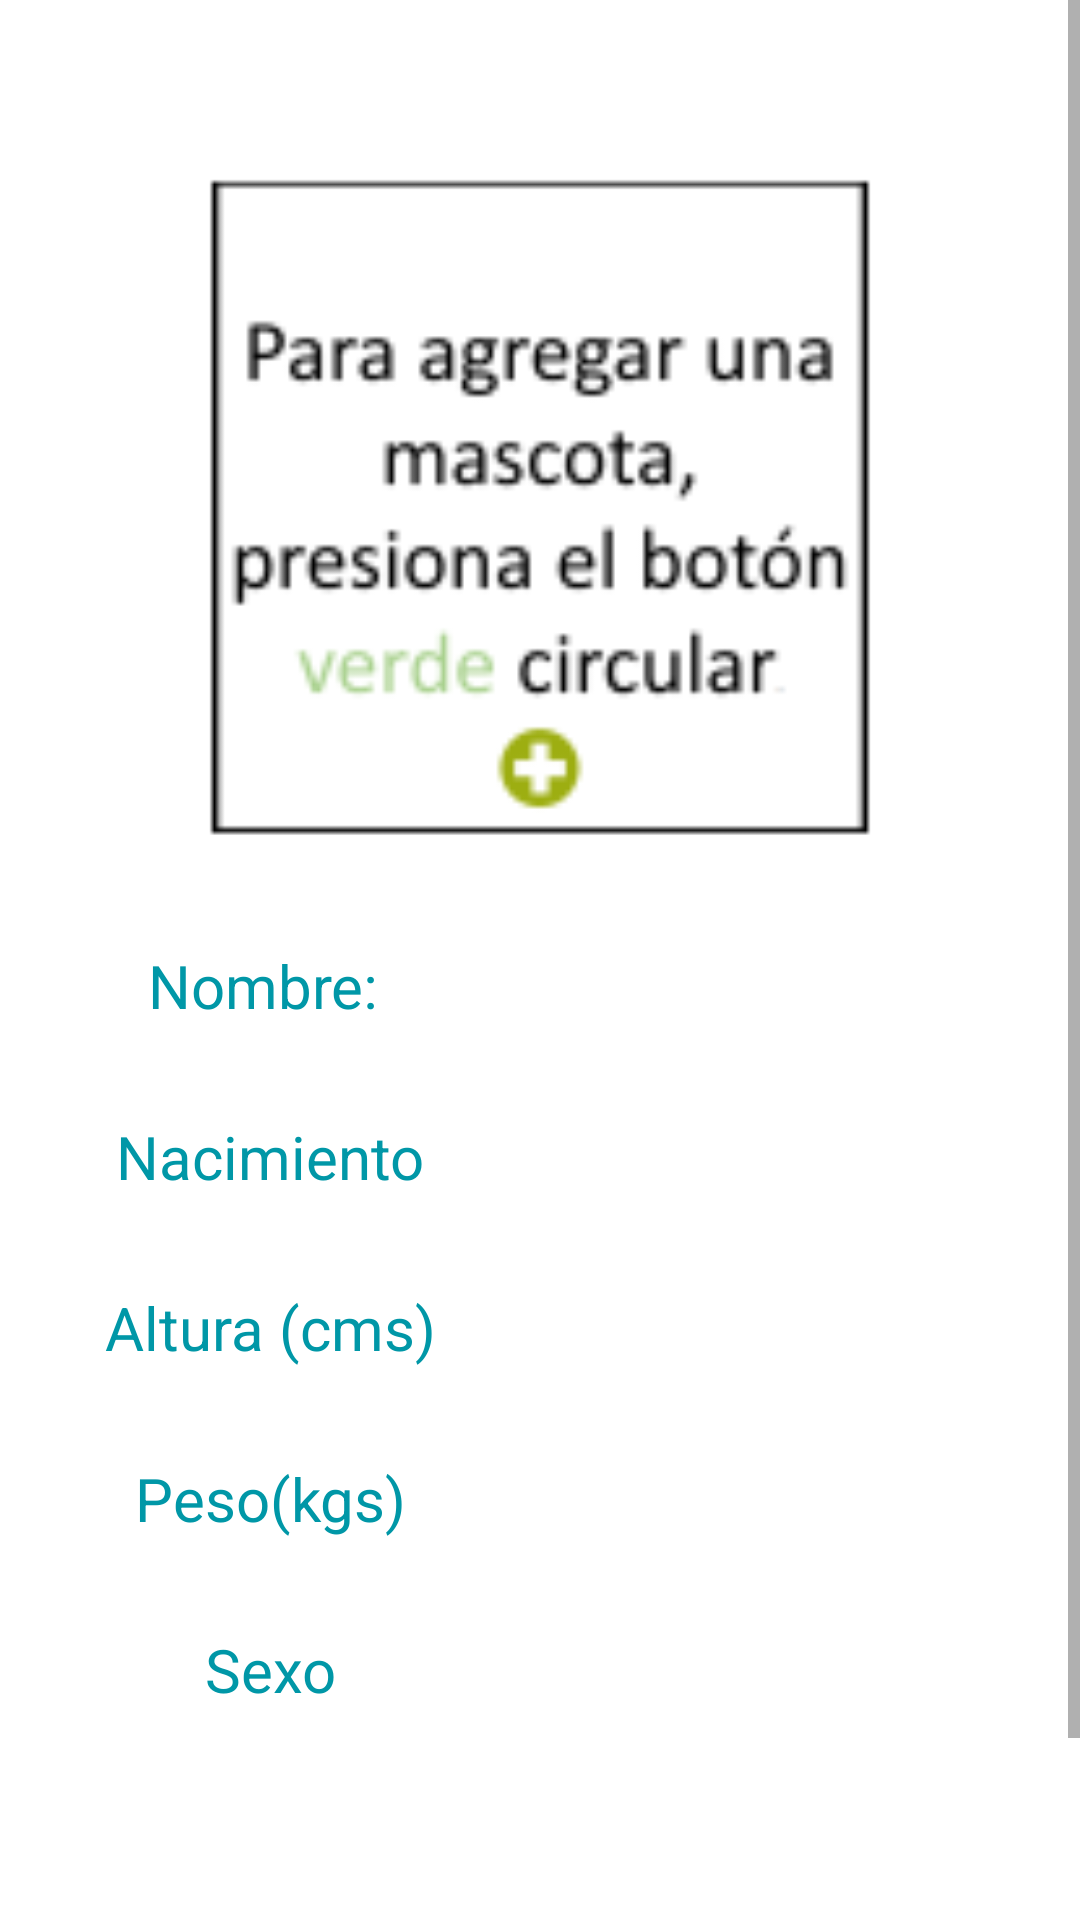

Produce the Android XML layout that renders to this screen, including the resource entries it uses.
<!-- AndroidManifest.xml: application theme AppThemeSlider -->
<!-- res/layout/content_nav.xml -->
<?xml version="1.0" encoding="utf-8"?>
<ScrollView xmlns:android="http://schemas.android.com/apk/res/android"
    xmlns:app="http://schemas.android.com/apk/res-auto"
    xmlns:tools="http://schemas.android.com/tools"
    android:layout_width="match_parent"
    android:layout_height="match_parent"
    android:background="@color/white"
    tools:context="project.frontierworks.pchp.AddPetActivity">

    <RelativeLayout
        android:layout_width="match_parent"
        android:layout_height="match_parent"
        android:descendantFocusability="beforeDescendants"
        android:focusableInTouchMode="true">

        <LinearLayout
            android:layout_width="match_parent"
            android:layout_height="match_parent"
            android:gravity="center"
            android:orientation="vertical"
            android:padding="20dp">

            <ImageView
                android:id="@+id/image_view_bdd"
                android:layout_width="250dp"
                android:layout_height="250dp"
                android:layout_marginTop="25dp"
                android:layout_weight="1"
                android:src="@mipmap/ic_add_pet_form" />

            <RelativeLayout
                android:layout_width="match_parent"
                android:layout_height="match_parent"
                android:layout_marginTop="10dp"
                android:background="@drawable/button_rounded">

                <TextView
                    android:id="@+id/textView"
                    android:layout_width="150dp"
                    android:layout_height="wrap_content"
                    android:layout_alignParentLeft="true"
                    android:layout_marginBottom="10dp"
                    android:layout_marginTop="10dp"
                    android:layout_toLeftOf="@+id/etNombre"
                    android:layout_toStartOf="@+id/etNombre"
                    android:ems="10"
                    android:gravity="center"
                    android:text="Nombre: "
                    android:textColor="@color/bg_login"
                    android:textSize="20sp" />

                <TextView
                    android:id="@+id/etNombre"
                    android:layout_width="180dp"
                    android:layout_height="wrap_content"
                    android:layout_alignBaseline="@+id/textView"
                    android:layout_alignBottom="@+id/textView"
                    android:layout_alignParentEnd="true"
                    android:layout_alignParentRight="true"
                    android:ems="10"
                    android:gravity="center"
                    android:text=""
                    android:textSize="20sp" />
            </RelativeLayout>

            <RelativeLayout
                android:layout_width="match_parent"
                android:layout_height="match_parent"
                android:layout_marginTop="10dp"
                android:background="@drawable/button_rounded">

                <TextView
                    android:layout_width="150dp"
                    android:layout_height="wrap_content"
                    android:layout_alignParentLeft="true"
                    android:layout_alignParentStart="true"
                    android:layout_toLeftOf="@+id/etCalendar"
                    android:layout_toStartOf="@id/etCalendar"
                    android:layout_marginBottom="10dp"
                    android:ems="10"
                    android:layout_marginTop="10dp"
                    android:gravity="center"
                    android:text="Nacimiento"
                    android:textColor="@color/bg_login"
                    android:textSize="20sp" />

                <TextView
                    android:id="@+id/etCalendar"
                    android:layout_width="180dp"
                    android:layout_height="wrap_content"
                    android:layout_alignParentEnd="true"
                    android:layout_alignParentRight="true"
                    android:layout_marginBottom="10dp"
                    android:layout_marginTop="10dp"
                    android:layout_weight="1"
                    android:ems="10"
                    android:gravity="center"
                    android:text=""
                    android:textSize="20sp" />
            </RelativeLayout>

            <RelativeLayout
                android:layout_width="match_parent"
                android:layout_height="match_parent"
                android:layout_marginTop="10dp"
                android:background="@drawable/button_rounded">

                <TextView
                    android:layout_width="150dp"
                    android:layout_height="wrap_content"
                    android:layout_alignBaseline="@+id/etEstatura"
                    android:layout_alignBottom="@+id/etEstatura"
                    android:layout_alignParentLeft="true"
                    android:layout_alignParentStart="true"
                    android:layout_toLeftOf="@+id/etEstatura"
                    android:layout_toStartOf="@+id/etEstatura"
                    android:ems="10"
                    android:gravity="center"
                    android:text="Altura (cms)"
                    android:textColor="@color/bg_login"
                    android:textSize="20sp" />

                <TextView
                    android:id="@+id/etEstatura"
                    android:layout_width="180dp"
                    android:layout_height="wrap_content"
                    android:layout_alignParentEnd="true"
                    android:layout_alignParentRight="true"
                    android:layout_marginBottom="10dp"
                    android:layout_marginTop="10dp"
                    android:layout_weight="1"
                    android:ems="10"
                    android:gravity="center"
                    android:text=""
                    android:textSize="20sp" />
            </RelativeLayout>

            <RelativeLayout
                android:layout_width="match_parent"
                android:layout_height="match_parent"
                android:layout_marginTop="10dp"
                android:background="@drawable/button_rounded">

                <TextView
                    android:layout_width="150dp"
                    android:layout_height="wrap_content"
                    android:gravity="center"
                    android:ems="10"
                    android:text="Peso(kgs)"
                    android:textColor="@color/bg_login"
                    android:textSize="20sp"
                    android:layout_alignBaseline="@+id/etPeso"
                    android:layout_alignBottom="@+id/etPeso"
                    android:layout_alignParentLeft="true"
                    android:layout_alignParentStart="true"
                    android:layout_toLeftOf="@+id/etPeso"
                    android:layout_toStartOf="@+id/etPeso" />

                <TextView
                    android:id="@+id/etPeso"
                    android:layout_width="180dp"
                    android:layout_height="wrap_content"
                    android:layout_alignParentEnd="true"
                    android:layout_alignParentRight="true"
                    android:layout_marginBottom="10dp"
                    android:layout_marginTop="10dp"
                    android:layout_weight="1"
                    android:ems="10"
                    android:gravity="center"
                    android:text=""
                    android:textSize="20sp" />
            </RelativeLayout>

            <RelativeLayout
                android:layout_width="match_parent"
                android:layout_height="match_parent"
                android:layout_marginTop="10dp"
                android:background="@drawable/button_rounded">

                <TextView
                    android:layout_width="150dp"
                    android:layout_height="wrap_content"
                    android:gravity="center"
                    android:text="Sexo"
                    android:textColor="@color/bg_login"
                    android:textSize="20sp"
                    android:layout_alignBaseline="@+id/spinner"
                    android:layout_alignBottom="@+id/spinner"
                    android:layout_alignParentLeft="true"
                    android:layout_alignParentStart="true"
                    android:layout_toLeftOf="@+id/spinner"
                    android:layout_toStartOf="@+id/spinner" />

                <TextView
                    android:id="@+id/spinner"
                    android:layout_width="180dp"
                    android:layout_height="wrap_content"
                    android:layout_alignParentEnd="true"
                    android:layout_alignParentRight="true"
                    android:layout_marginBottom="10dp"
                    android:layout_marginTop="10dp"
                    android:layout_weight="1"
                    android:ems="10"
                    android:gravity="center"
                    android:text=""
                    android:textSize="20sp" />
            </RelativeLayout>

            <TextView
                android:id="@+id/tv_reference"
                android:layout_width="match_parent"
                android:layout_height="match_parent"
                android:visibility="invisible" />

            <android.support.design.widget.FloatingActionButton
                android:id="@+id/fab"
                android:layout_width="wrap_content"
                android:layout_height="wrap_content"
                android:layout_gravity="bottom|end"
                android:layout_margin="@dimen/fab_margin"
                android:src="@mipmap/ic_add"
                android:visibility="invisible" />
        </LinearLayout>
    </RelativeLayout>
</ScrollView>
<!-- resources referenced by this layout -->
<resources>
  <color name="bg_login">#0097A7</color>
  <color name="white">#ffffff</color>
  <dimen name="fab_margin">16dp</dimen>
  <!-- drawable button_rounded (drawable) -->
  <?xml version="1.0" encoding="utf-8"?>
  <layer-list xmlns:android="http://schemas.android.com/apk/res/android">
      <item>
          <shape android:shape="rectangle">
              <solid android:color="#ffffff"/>
              <stroke android:width="1dp" android:color="#ffffff"/>
              <corners android:radius="5dp"/>
          </shape>
      </item>
  
  </layer-list>
  <!-- mipmap ic_add: png bitmap (mipmap-mdpi, 163 bytes) -->
  <!-- mipmap ic_add_pet_form: png bitmap (mipmap-hdpi, 2535 bytes) -->
  <style name="AppThemeSlider" parent="Theme.AppCompat.Light.DarkActionBar">
          
          <item name="colorPrimary">@color/colorPrimary</item>
          <item name="colorPrimaryDark">@color/colorPrimaryDark</item>
          <item name="colorAccent">@color/colorAccent</item>
          <item name="windowActionBar">false</item>
          <item name="windowNoTitle">true</item>
      </style>
  <color name="colorPrimary">#00BCD4</color>
  <color name="colorPrimaryDark">#0097A7</color>
  <color name="colorAccent">#9dae11</color>
</resources>
